Run: headless pygame with SDL's dummy video driver; simulated clock (each Clock.tick advances the game by its frame time, no real sleeping); random seed 0; keys injected as events and as key.get_pressed() state; no mouse input.
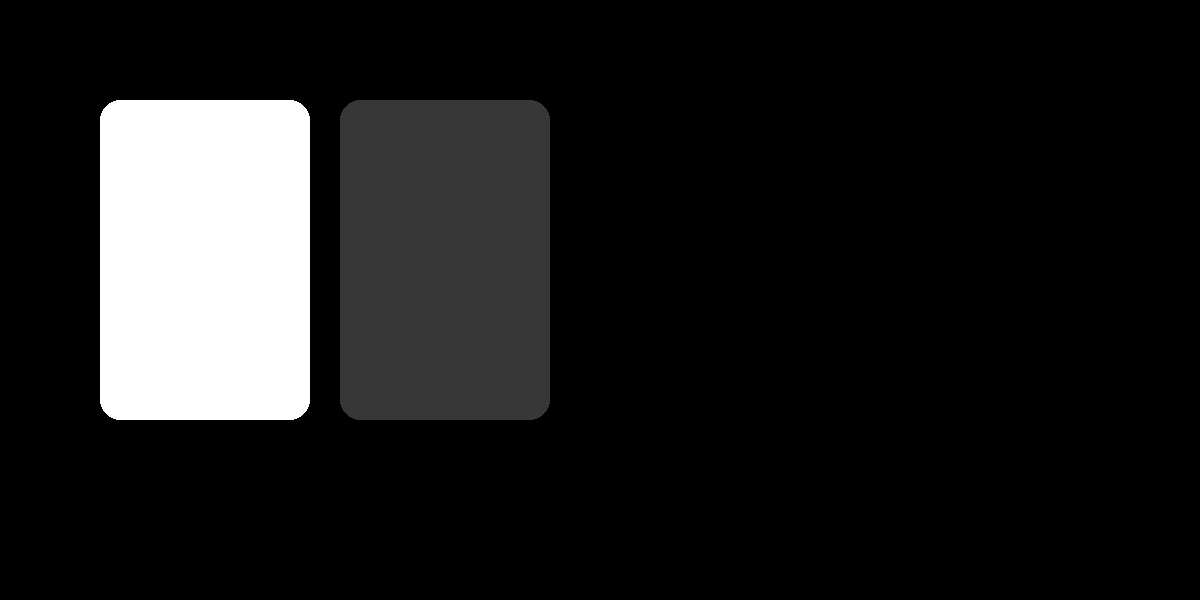
Frame 1 of 4 · flips 1–60 · no input
Frame 2 of 4 · flips 61–180 · tapped SPACE, RETURN · held RIGHT (→), D · screen unchanged from frame 1, image omitted
Frame 3 of 4 · flips 181–300 · held DOWN (↓), S · screen unchanged from frame 2, image omitted
Frame 4 of 4 · flips 301–420 · held LEFT (←), A, UP (↑), W · screen unchanged from frame 3, image omitted

The pygame program that drew these frames:

import pygame
from math import *
from random import *
class Card:
    def __init__(self): #Will be called when a new card is created
        self.sides={
            "Front":pygame.Surface((210,320)),
            "Back":pygame.Surface((210,320))
        } #2 sides for each card right now, maybe i'll add more later

        pygame.draw.rect(self.sides["Front"], (255, 255, 255), (0, 0, 210, 320), 0, 20) #RGB, Postiion, Border width, Border radius
        self.sides["Front"].set_colorkey((0,0,0)) #Removes black to transperent, Border/Rect

        pygame.draw.rect(self.sides["Back"], (55, 55, 55), (0, 0, 210, 320), 0, 20) #RGB, Postiion, Border width, Border radius
        self.sides["Back"].set_colorkey((0,0,0)) #Removes black to transperent, Border/Rect

        #MOdernise the back card with in loop rectengles

        self.sprite=pygame.Surface((210, 320))
        self.animations=[]
        self.front_visible=True #parbauda pusi, lai nevaretu apggriezt uz to pasu pusi
        
pygame.init()
win=pygame.display.set_mode((1200, 600)) #creates window
run=True

new_card = Card()

run=True
while run:
    for event in pygame.event.get():
        if event.type==pygame.QUIT:
            run=False
    win.fill((0, 0, 0))

    win.blit(new_card.sides["Front"], (100, 100)) #draws surface on another surface

    win.blit(new_card.sides["Back"], (340, 100))

    pygame.display.update() #update the screen



pygame.quit()
